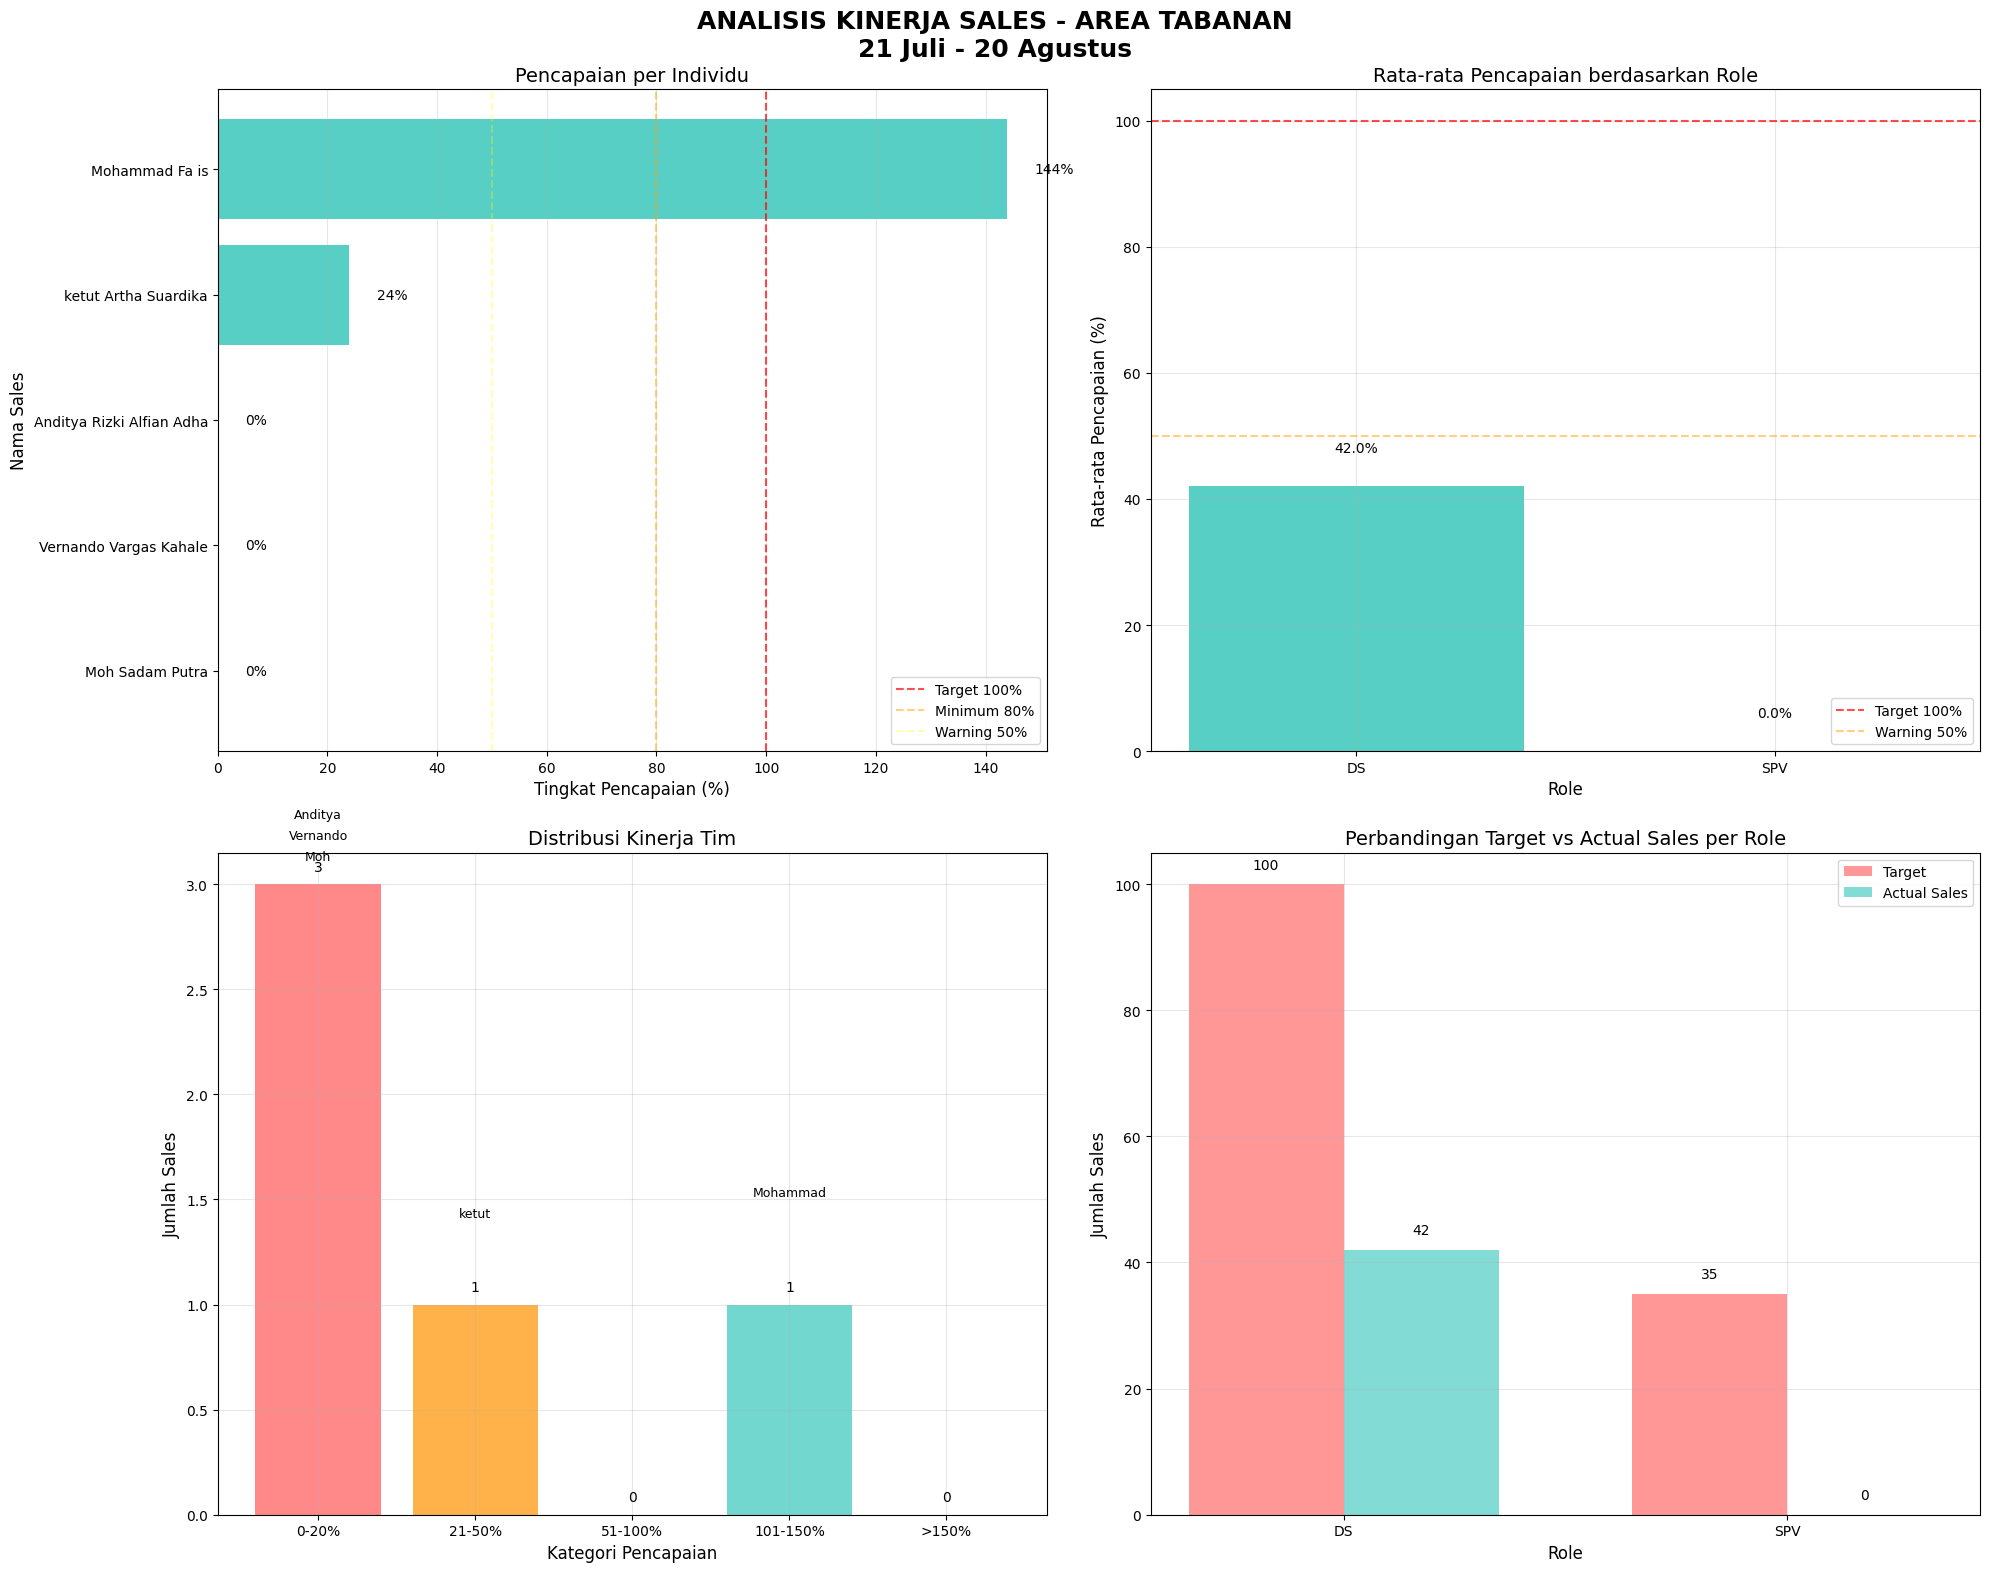

Here is the Python script that generated this plot:
import pandas as pd
import matplotlib.pyplot as plt
import numpy as np
import seaborn as sns
from matplotlib.ticker import PercentFormatter

# Set style
plt.style.use('default')
sns.set_palette("Set2")

# Data sales team Tabanan
sales_data = {
    'NAMA_DS': ['Moh Sadam Putra', 'Vernando Vargas Kahale', 'ketut Artha Suardika', 
                'Mohammad Fa is', 'Anditya Rizki Alfian Adha'],
    'GRADE': ['SPV', 'DS', 'DS', 'DS', 'DS'],
    'TARGET': [35, 25, 25, 25, 25],
    'SALES': [0, 0, 6, 36, 0],  # Asumsi Anditya Rizki sales 0 karena minus 25
    'MINUS_PLUS': [-35, -25, -19, 11, -25],
    'PERSENTASE': [0, 0, 24, 144, 0]
}

df = pd.DataFrame(sales_data)

# Calculate additional metrics
df['ACHIEVEMENT_RATE'] = (df['SALES'] / df['TARGET']) * 100
df['SHORTFALL'] = df['TARGET'] - df['SALES']

# Sort by achievement rate (lowest to highest)
df = df.sort_values('ACHIEVEMENT_RATE', ascending=True)

# Calculate average achievement by role
role_avg = df.groupby('GRADE')['ACHIEVEMENT_RATE'].mean().reset_index()
role_avg.columns = ['GRADE', 'AVG_ACHIEVEMENT']

# Display the dataframe
print("SALES PERFORMANCE DATA - TABANAN AREA")
print("21 Juli - 20 Agustus")
print("="*65)
print(df[['NAMA_DS', 'GRADE', 'TARGET', 'SALES', 'ACHIEVEMENT_RATE']].to_string(index=False))
print("="*65)
print(f"TOTAL TARGET: {df['TARGET'].sum()}")
print(f"TOTAL SALES: {df['SALES'].sum()}")
print(f"TOTAL SHORTFALL: {df['SHORTFALL'].sum()}")
print(f"OVERALL ACHIEVEMENT RATE: {(df['SALES'].sum()/df['TARGET'].sum())*100:.1f}%")

# Create visualizations
fig = plt.figure(figsize=(20, 16))
fig.suptitle('ANALISIS KINERJA SALES - AREA TABANAN\n21 Juli - 20 Agustus', 
             fontsize=18, fontweight='bold', y=0.98)

# 1. Pencapaian per Individu (Horizontal Bar Chart)
ax1 = plt.subplot(2, 2, 1)
colors = ['#FF9F1C' if grade == 'SPV' else '#2EC4B6' for grade in df['GRADE']]

# Create horizontal bars
bars = ax1.barh(df['NAMA_DS'], df['ACHIEVEMENT_RATE'], color=colors, alpha=0.8)
ax1.set_title('Pencapaian per Individu', fontsize=14)
ax1.set_xlabel('Tingkat Pencapaian (%)', fontsize=12)
ax1.set_ylabel('Nama Sales', fontsize=12)
ax1.axvline(x=100, color='red', linestyle='--', alpha=0.7, label='Target 100%')
ax1.axvline(x=80, color='orange', linestyle='--', alpha=0.5, label='Minimum 80%')
ax1.axvline(x=50, color='yellow', linestyle='--', alpha=0.3, label='Warning 50%')
ax1.legend()
ax1.grid(True, alpha=0.3, axis='x')

# Add value labels on bars
for bar in bars:
    width = bar.get_width()
    ax1.text(width + 5, bar.get_y() + bar.get_height()/2,
             f'{width:.0f}%', ha='left', va='center', fontsize=10)

# 2. Rata-rata Pencapaian berdasarkan Role (Grouped Bar Chart)
ax2 = plt.subplot(2, 2, 2)
roles = role_avg['GRADE']
avg_values = role_avg['AVG_ACHIEVEMENT']

colors_role = ['#FF9F1C' if role == 'SPV' else '#2EC4B6' for role in roles]
bars2 = ax2.bar(roles, avg_values, color=colors_role, alpha=0.8)
ax2.set_title('Rata-rata Pencapaian berdasarkan Role', fontsize=14)
ax2.set_ylabel('Rata-rata Pencapaian (%)', fontsize=12)
ax2.set_xlabel('Role', fontsize=12)
ax2.axhline(y=100, color='red', linestyle='--', alpha=0.7, label='Target 100%')
ax2.axhline(y=50, color='orange', linestyle='--', alpha=0.5, label='Warning 50%')
ax2.legend()
ax2.grid(True, alpha=0.3)

# Add value labels on bars
for bar in bars2:
    height = bar.get_height()
    ax2.text(bar.get_x() + bar.get_width()/2., height + 5,
             f'{height:.1f}%', ha='center', va='bottom')

# 3. Distribusi Kinerja Tim
ax3 = plt.subplot(2, 2, 3)

# Create performance categories
bins = [0, 20, 50, 100, 150, 200]
labels = ['0-20%', '21-50%', '51-100%', '101-150%', '>150%']
df['PERFORMANCE_CAT'] = pd.cut(df['ACHIEVEMENT_RATE'], bins=bins, labels=labels, right=False)

# Count number of people in each category
performance_dist = df['PERFORMANCE_CAT'].value_counts().sort_index()

# Create bar chart for performance distribution
bars3 = ax3.bar(performance_dist.index, performance_dist.values, 
                color=['#FF6B6B', '#FF9F1C', '#F9DC5C', '#4ECDC4', '#2EC4B6'], 
                alpha=0.8)

ax3.set_title('Distribusi Kinerja Tim', fontsize=14)
ax3.set_xlabel('Kategori Pencapaian', fontsize=12)
ax3.set_ylabel('Jumlah Sales', fontsize=12)
ax3.grid(True, alpha=0.3)

# Add value labels on bars
for bar in bars3:
    height = bar.get_height()
    ax3.text(bar.get_x() + bar.get_width()/2., height + 0.05,
             f'{int(height)}', ha='center', va='bottom')

# Add individual names to the chart
y_offset = 0.1
for i, row in df.iterrows():
    cat_index = list(performance_dist.index).index(str(row['PERFORMANCE_CAT']))
    name_parts = row['NAMA_DS'].split()
    short_name = name_parts[0] if len(name_parts) > 0 else row['NAMA_DS']
    ax3.text(cat_index, performance_dist.values[cat_index] + y_offset, 
             short_name, 
             ha='center', va='bottom', fontsize=9)
    y_offset += 0.1

# 4. Perbandingan Target vs Actual Sales per Role (Grouped Bar Chart)
ax4 = plt.subplot(2, 2, 4)

# Prepare data for grouped bar chart
role_data = df.groupby('GRADE').agg({'TARGET': 'sum', 'SALES': 'sum'}).reset_index()

x = np.arange(len(role_data['GRADE']))
width = 0.35

bars4a = ax4.bar(x - width/2, role_data['TARGET'], width, 
                label='Target', alpha=0.7, color='#FF6B6B')
bars4b = ax4.bar(x + width/2, role_data['SALES'], width, 
                label='Actual Sales', alpha=0.7, color='#4ECDC4')

ax4.set_title('Perbandingan Target vs Actual Sales per Role', fontsize=14)
ax4.set_ylabel('Jumlah Sales', fontsize=12)
ax4.set_xlabel('Role', fontsize=12)
ax4.set_xticks(x)
ax4.set_xticklabels(role_data['GRADE'])
ax4.legend()
ax4.grid(True, alpha=0.3)

# Add value labels on bars
for bars in [bars4a, bars4b]:
    for bar in bars:
        height = bar.get_height()
        ax4.text(bar.get_x() + bar.get_width()/2., height + 2,
                f'{int(height)}', ha='center', va='bottom')

plt.tight_layout()
plt.subplots_adjust(top=0.93)
plt.show()

# Detailed Performance Analysis
print("\n" + "="*65)
print("ANALISIS DETAIL KINERJA")
print("="*65)

# Individual performance analysis
print("\n1. ANALISIS PER INDIVIDU:")
print("-" * 45)
for index, row in df.iterrows():
    if row['ACHIEVEMENT_RATE'] == 0:
        status = "KRITIS (0%)"
    elif row['ACHIEVEMENT_RATE'] < 20:
        status = "SANGAT BURUK"
    elif row['ACHIEVEMENT_RATE'] < 50:
        status = "BURUK"
    elif row['ACHIEVEMENT_RATE'] < 100:
        status = "PERLU PERBAIKAN"
    else:
        status = "EXCELLENT"
    
    name_parts = row['NAMA_DS'].split()
    short_name = name_parts[0] + " " + (name_parts[1][0] + "." if len(name_parts) > 1 else "")
    
    print(f"{short_name.ljust(18)} ({row['GRADE']}): {row['ACHIEVEMENT_RATE']:6.1f}% - {status}")

# Performance distribution analysis
print("\n2. DISTRIBUSI KINERJA TIM:")
print("-" * 45)
for cat in labels:
    count = performance_dist.get(cat, 0)
    print(f"{cat}: {count} orang")

# Role-based analysis
print("\n3. ANALISIS BERDASARKAN ROLE:")
print("-" * 45)
for index, row in role_avg.iterrows():
    print(f"{row['GRADE']}: Rata-rata pencapaian {row['AVG_ACHIEVEMENT']:.1f}%")

# Overall analysis
print("\n4. ANALISIS KESELURUHAN:")
print("-" * 45)
print(f"Total Pencapaian: {df['SALES'].sum()}/{df['TARGET'].sum()} ({df['SALES'].sum()/df['TARGET'].sum()*100:.1f}%)")
print(f"Total Shortfall: {df['SHORTFALL'].sum()} unit")
print("Status: SANGAT KRITIS - Hanya 1 performer, 4 orang zero performance")

print("\n5. REKOMENDASI:")
print("-" * 45)
print("• INTERVENSI DARURAT untuk SPV dan 3 DS dengan 0% pencapaian")
print("• Coaching intensif khusus untuk ketut Artha (24%)")
print("• Replikasi best practices dari Mohammad Fa is (144%) ke seluruh tim")
print("• Evaluasi ulang strategi penjualan area Tabanan")
print("• Monitoring ketat progress harian semua anggota")
print("• Pertimbangan restrukturisasi tim")